Dataset: data (GitHub, OmarPelcastre/IA.FINAL). Classes: alfil, caballo, dama, peon, rey, torre.

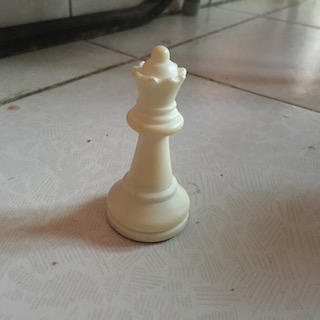
Label: dama

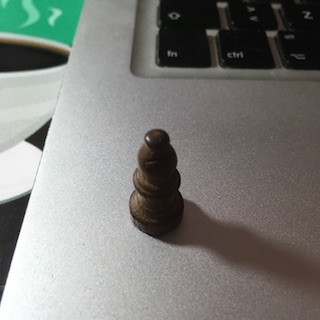
Label: alfil

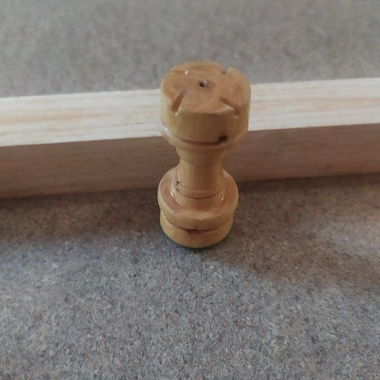
Label: torre

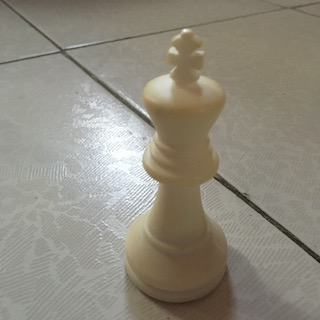
Label: rey

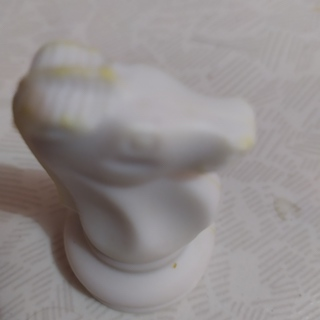
Label: caballo

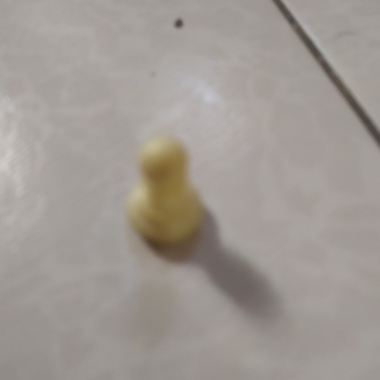
Label: peon
